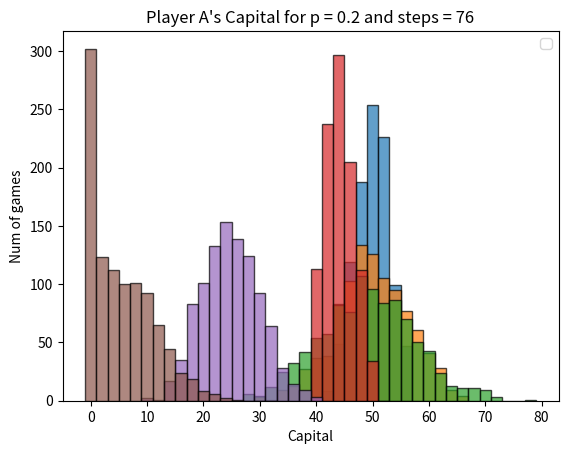

The matplotlib source for this figure:
import numpy as np
import matplotlib.pyplot as plt

a = 50
b = 50
c = a + b
p_values = [1/2, 1/5]
L_sr = 85
n_values = [10, int(85/2), int(0.9*L_sr)]

def ruin_process(a, b, p, n):
    capital_a = a
    capital_b = b

    for _ in range(n):
        if np.random.random() < p:
            capital_a += 1
            capital_b -= 1
        else:
            capital_a -= 1
            capital_b += 1

        if capital_a <= 0 or capital_a >= c:
            break

    return capital_a

for p in p_values:
    for n in n_values: 
        capital_list = []
        for _ in range(1000):
            capital_a = ruin_process(a, b, p, n)
            capital_list.append(capital_a)
            
        capital_list = sorted(capital_list)
        plt.hist(capital_list, bins=np.arange(min(capital_list), max(capital_list) + 2, 2) - 1, edgecolor='black', alpha=0.7)
        plt.xlabel('Capital')
        plt.ylabel("Num of games")
        plt.title(f"Player A's Capital for p = {p} and steps = {n}")
        plt.legend()
        plt.show()